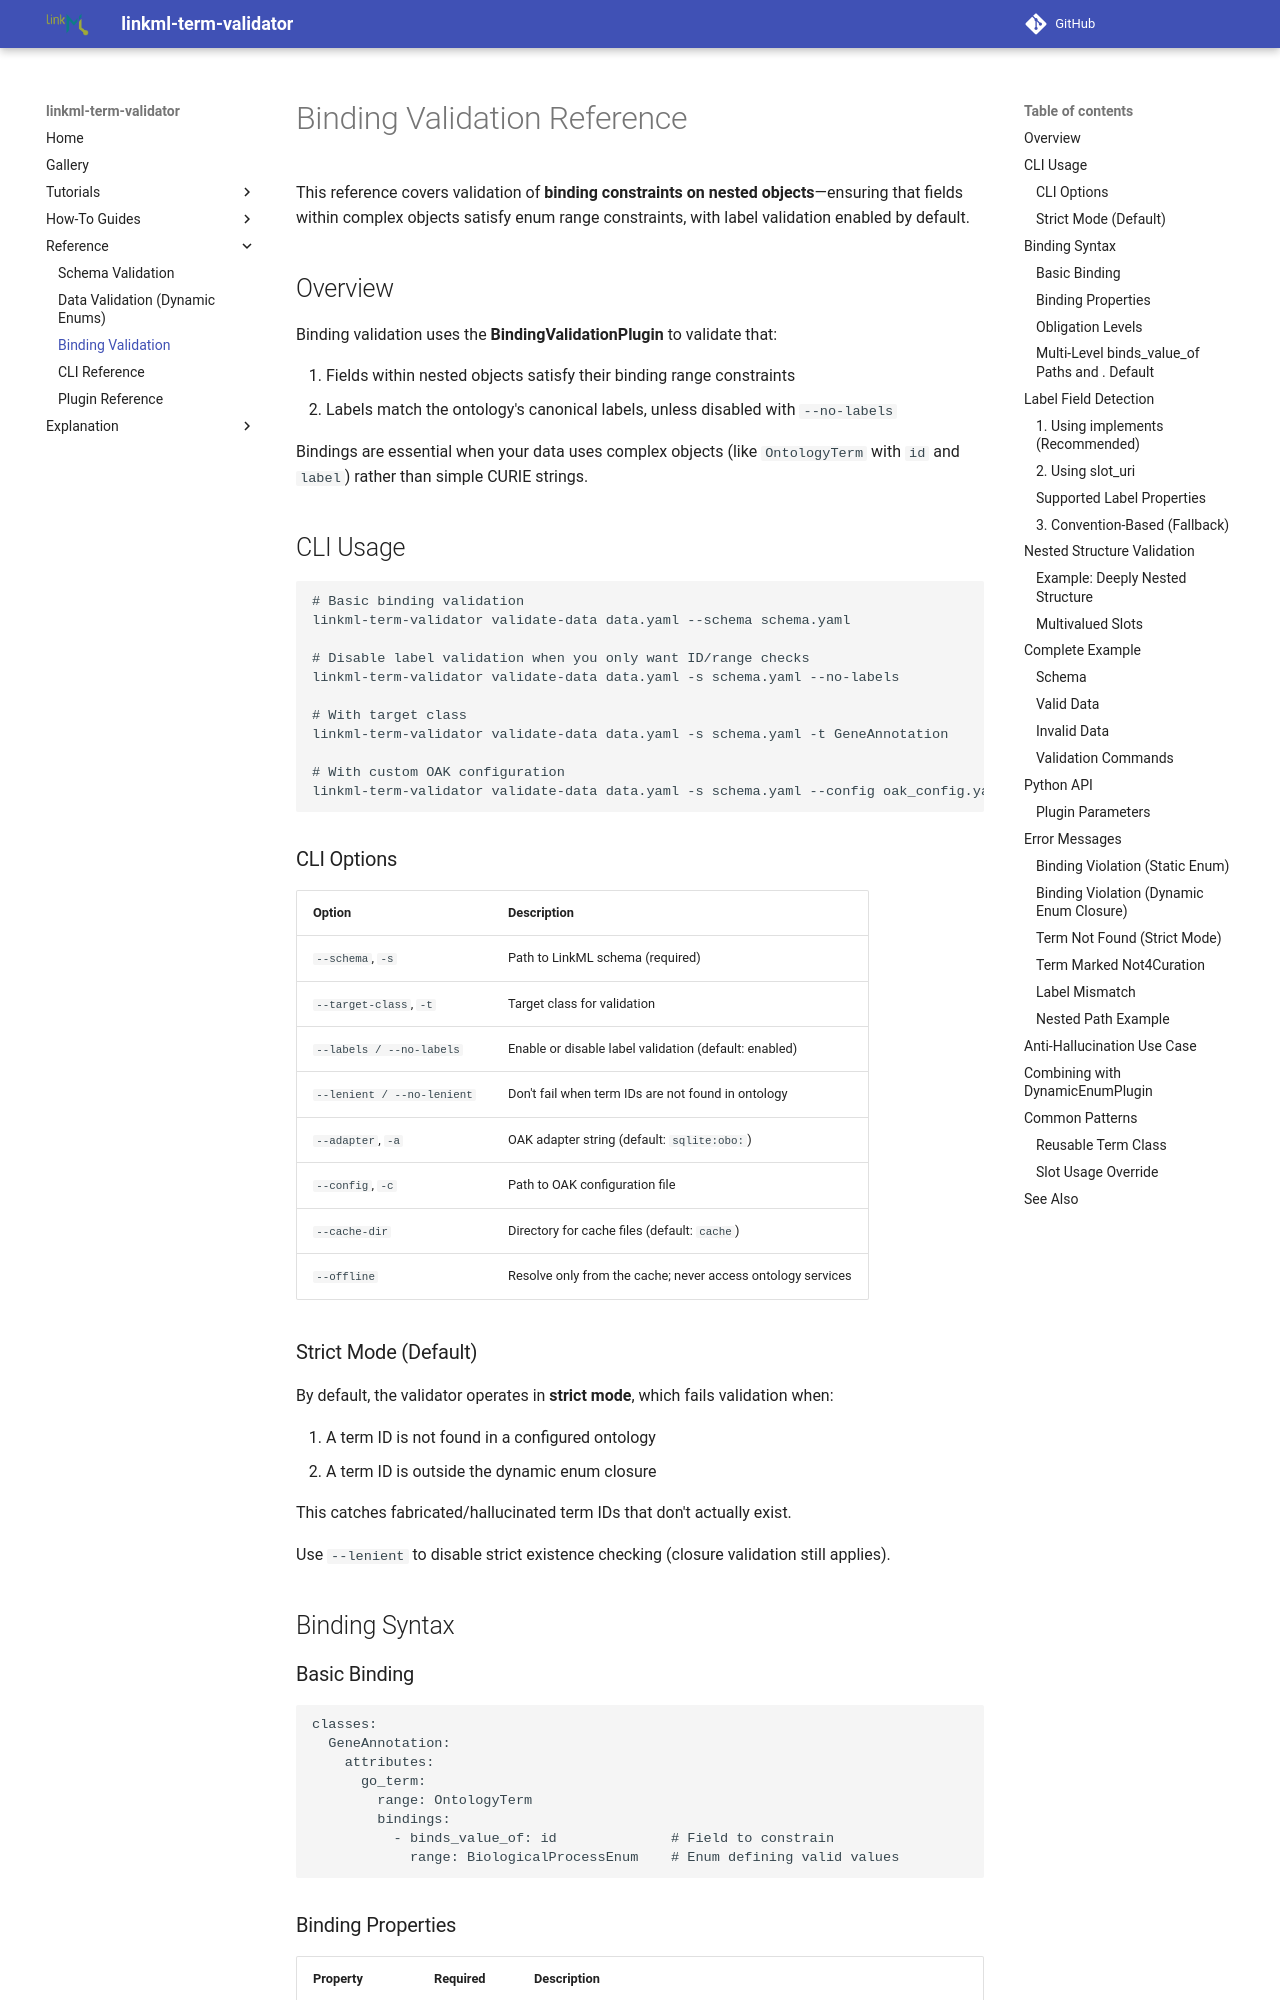

repository: linkml/linkml-term-validator · page: binding-validation/index.html · generator: mkdocs

# Binding Validation Reference

This reference covers validation of **binding constraints on nested objects**—ensuring that fields within complex objects satisfy enum range constraints, with label validation enabled by default.

## Overview

Binding validation uses the **BindingValidationPlugin** to validate that:

1. Fields within nested objects satisfy their binding range constraints
2. Labels match the ontology's canonical labels, unless disabled with `--no-labels`

Bindings are essential when your data uses complex objects (like `OntologyTerm` with `id` and `label`) rather than simple CURIE strings.

## CLI Usage

```bash
# Basic binding validation
linkml-term-validator validate-data data.yaml --schema schema.yaml

# Disable label validation when you only want ID/range checks
linkml-term-validator validate-data data.yaml -s schema.yaml --no-labels

# With target class
linkml-term-validator validate-data data.yaml -s schema.yaml -t GeneAnnotation

# With custom OAK configuration
linkml-term-validator validate-data data.yaml -s schema.yaml --config oak_config.yaml
```

### CLI Options

| Option | Description |
|--------|-------------|
| `--schema`, `-s` | Path to LinkML schema (required) |
| `--target-class`, `-t` | Target class for validation |
| `--labels / --no-labels` | Enable or disable label validation (default: enabled) |
| `--lenient / --no-lenient` | Don't fail when term IDs are not found in ontology |
| `--adapter`, `-a` | OAK adapter string (default: `sqlite:obo:`) |
| `--config`, `-c` | Path to OAK configuration file |
| `--cache-dir` | Directory for cache files (default: `cache`) |
| `--offline` | Resolve only from the cache; never access ontology services |

### Strict Mode (Default)

By default, the validator operates in **strict mode**, which fails validation when:

1. A term ID is not found in a configured ontology
2. A term ID is outside the dynamic enum closure

This catches fabricated/hallucinated term IDs that don't actually exist.

Use `--lenient` to disable strict existence checking (closure validation still applies).

## Binding Syntax

### Basic Binding

```yaml
classes:
  GeneAnnotation:
    attributes:
      go_term:
        range: OntologyTerm
        bindings:
          - binds_value_of: id              # Field to constrain
            range: BiologicalProcessEnum    # Enum defining valid values
```
